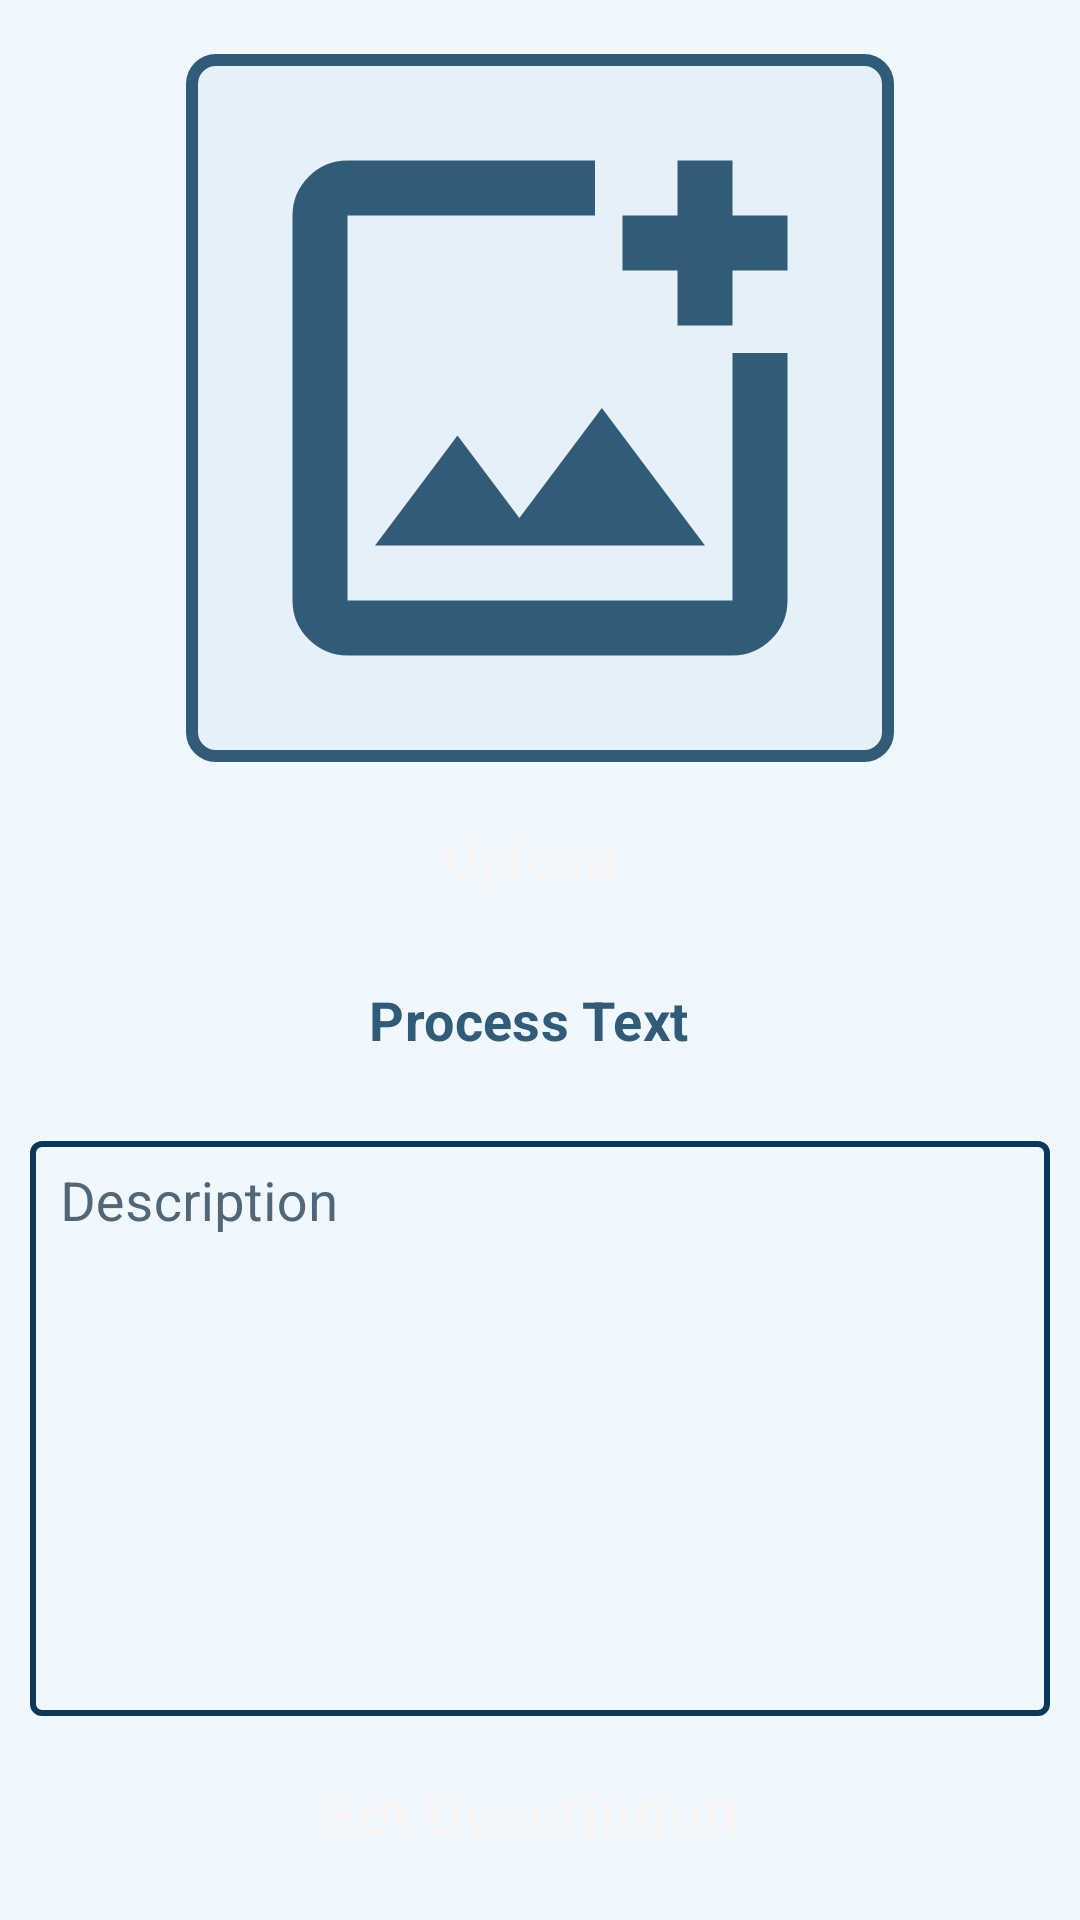

The Android layout XML behind this screen, and the referenced resources:
<!-- AndroidManifest.xml: application theme Theme.StudyPlannerApp -->
<!-- res/layout/fragment_text_recognition.xml -->
<?xml version="1.0" encoding="utf-8"?>
<androidx.constraintlayout.widget.ConstraintLayout xmlns:android="http://schemas.android.com/apk/res/android"
    xmlns:app="http://schemas.android.com/apk/res-auto"
    xmlns:tools="http://schemas.android.com/tools"
    android:layout_width="match_parent"
    android:layout_height="match_parent"
    android:padding="10dp"
    android:background="#F1F8FD"
    tools:context=".ui.text_recognition.TextRecognitionFragment">


    <ImageView
        android:id="@+id/descriptionImage"
        android:layout_width="0dp"
        android:layout_height="0dp"
        android:layout_marginTop="8dp"
        android:layout_marginBottom="4dp"
        android:background="@drawable/rounded_image_background"
        android:padding="8dp"

        android:src="@drawable/icon_image"
        app:layout_constraintBottom_toTopOf="@+id/guideline6"
        app:layout_constraintDimensionRatio="1:1"
        app:layout_constraintEnd_toEndOf="parent"
        app:layout_constraintStart_toStartOf="parent"
        app:layout_constraintTop_toTopOf="parent"
        app:layout_constraintVertical_bias="0.0"
        android:contentDescription="Description image for recognize" />

    <androidx.constraintlayout.widget.Guideline
        android:id="@+id/guideline6"
        android:layout_width="wrap_content"
        android:layout_height="wrap_content"
        android:orientation="horizontal"
        app:layout_constraintGuide_percent="0.4" />

    <Button
        android:id="@+id/uploadBtn"
        style="@style/buttonStyle"
        android:layout_width="0dp"
        android:layout_height="wrap_content"
        android:layout_marginTop="4dp"
        android:backgroundTint="@color/blue_500"
        android:text="@string/upload"
        android:minHeight="50dp"
        android:textColor="#F6F6F6"
        app:icon="@drawable/icon_camera"
        app:iconSize="24dp"
        app:iconTint="#F6F6F6"
        app:layout_constraintEnd_toEndOf="@+id/recognizeTextBtn"
        app:layout_constraintStart_toStartOf="@+id/recognizeTextBtn"
        app:layout_constraintTop_toTopOf="@+id/guideline6" />

    <com.google.android.material.textfield.TextInputLayout
        android:id="@+id/recognizedDescriptionLayout"
        style="@style/editTextStyle"
        android:layout_width="0dp"
        android:layout_height="0dp"
        android:layout_marginTop="8dp"
        android:layout_marginBottom="8dp"
        android:maxHeight="220dp"
        android:textColorHint="@color/hint_color"
        app:endIconDrawable="@drawable/icon_remove"
        app:endIconMode="clear_text"
        android:theme="@style/TextInputLayoutAppearance"
        app:layout_constraintBottom_toTopOf="@+id/setDescriptionBtn"
        app:layout_constraintEnd_toEndOf="parent"
        app:layout_constraintHorizontal_bias="0.5"
        app:layout_constraintStart_toStartOf="parent"
        app:layout_constraintTop_toBottomOf="@+id/recognizeTextBtn">

        <com.google.android.material.textfield.TextInputEditText
            android:id="@+id/recognizedDescription"
            android:layout_width="match_parent"
            android:layout_height="match_parent"
            android:gravity="top"
            android:hint="@string/description"
            android:inputType="textMultiLine"
            android:minLines="7"
            android:padding="10dp" />

    </com.google.android.material.textfield.TextInputLayout>

    <Button
        android:id="@+id/recognizeTextBtn"
        style="@style/buttonStyle"
        android:layout_width="wrap_content"
        android:layout_height="wrap_content"
        android:layout_marginTop="4dp"
        android:minHeight="50dp"
        android:backgroundTint="#DAE5ED"
        android:text="@string/process_text"
        android:textColor="@color/blue_500"
        app:layout_constraintEnd_toEndOf="parent"
        app:layout_constraintStart_toStartOf="parent"
        app:layout_constraintTop_toBottomOf="@+id/uploadBtn" />

    <Button
        android:id="@+id/setDescriptionBtn"
        style="@style/buttonStyle"
        android:layout_width="0dp"
        android:layout_height="wrap_content"
        android:backgroundTint="#232743"
        android:text="@string/set_description"
        android:textSize="20sp"
        android:textColor="#F6F6F6"
        android:insetTop="0dp"
        android:insetBottom="0dp"
        android:minHeight="50dp"
        app:layout_constraintBottom_toBottomOf="parent"
        app:layout_constraintEnd_toEndOf="parent"
        app:layout_constraintStart_toStartOf="parent" />

    <ProgressBar
        android:id="@+id/textProgressBar"
        style="?android:attr/progressBarStyle"
        android:layout_width="wrap_content"
        android:layout_height="wrap_content"
        android:visibility="gone"
        app:layout_constraintBottom_toBottomOf="@+id/recognizedDescriptionLayout"
        app:layout_constraintEnd_toEndOf="@+id/recognizedDescriptionLayout"
        app:layout_constraintStart_toStartOf="@+id/recognizedDescriptionLayout"
        app:layout_constraintTop_toTopOf="@+id/recognizedDescriptionLayout" />


</androidx.constraintlayout.widget.ConstraintLayout>
<!-- resources referenced by this layout -->
<resources>
  <color name="blue_500">#305C7A</color>
  <color name="hint_color">#516777</color>
  <!-- drawable icon_remove (drawable) -->
  <vector xmlns:android="http://schemas.android.com/apk/res/android"
      android:width="24dp"
      android:height="24dp"
      android:viewportWidth="960"
      android:viewportHeight="960"
      android:tint="?attr/colorControlNormal">
      <path android:fillColor="@android:color/white"
          android:pathData="M256,760L200,704L424,480L200,256L256,200L480,424L704,200L760,256L536,480L760,704L704,760L480,536L256,760Z"/>
  </vector>
  <!-- drawable rounded_image_background (drawable) -->
  <?xml version="1.0" encoding="utf-8"?>
  <shape xmlns:android="http://schemas.android.com/apk/res/android"
      android:shape="rectangle">
  
      <corners android:radius="8dp" />
      <solid android:color="#E6F0F8" />
  
      <stroke
          android:width="4dp"
          android:color="@color/blue_500"/>
  </shape>
  <string name="description">Description</string>
  <string name="process_text">Process Text</string>
  <string name="set_description">Set Description</string>
  <string name="upload">Upload</string>
  <style name="TextInputLayoutAppearance" parent="Widget.MaterialComponents.TextInputLayout.OutlinedBox">
          <item name="colorControlNormal">@color/blue_300</item>
          <item name="colorControlActivated">@color/blue_500</item>
          <item name="colorControlHighlight">@color/blue_400</item>
      </style>
  <style name="buttonStyle" parent="Widget.Material3.Button.TonalButton.Icon">
          <item name="backgroundTint">@color/blue_300</item>
          <item name="android:textColor">#224B67</item>
          <item name="cornerRadius">8dp</item>
          <item name="iconSize">24dp</item>
          <item name="iconTint">#224B67</item>
          <item name="android:textStyle">bold</item>
          <item name="android:textSize">18sp</item>
  
      </style>
  <style name="editTextStyle" parent="ThemeOverlay.Material3.TextInputEditText.OutlinedBox.Dense">
          <item name="boxStrokeColor">@color/edit_text_color_selector</item>
          <item name="boxStrokeWidth">2dp</item>
          <item name="hintTextColor">@color/edit_text_color_selector</item>
          <item name="shapeAppearanceSmallComponent">@style/ShapeAppearance.App.SmallComponent</item>
          <item name="colorControlActivated">@color/edit_text_color_selector</item>
          <item name="hintTextAppearance">@style/TextAppearance.Material3.BodyMedium</item>
      </style>
  <style name="Theme.StudyPlannerApp" parent="Base.Theme.StudyPlannerApp" />
  <color name="blue_300">#A6D8FF</color>
  <color name="blue_400">#96BCDA</color>
  <style name="ShapeAppearance.App.SmallComponent" parent="ShapeAppearance.Material3.SmallComponent">
          <item name="cornerFamily">cut</item>
      </style>
  <style name="Base.Theme.StudyPlannerApp" parent="Theme.Material3.DayNight.NoActionBar">
          
          
          <item name="fontFamily">@font/poppins</item>
          <item name="android:textSize">18sp</item>
          <item name="android:includeFontPadding">false</item>
  
      </style>
</resources>
